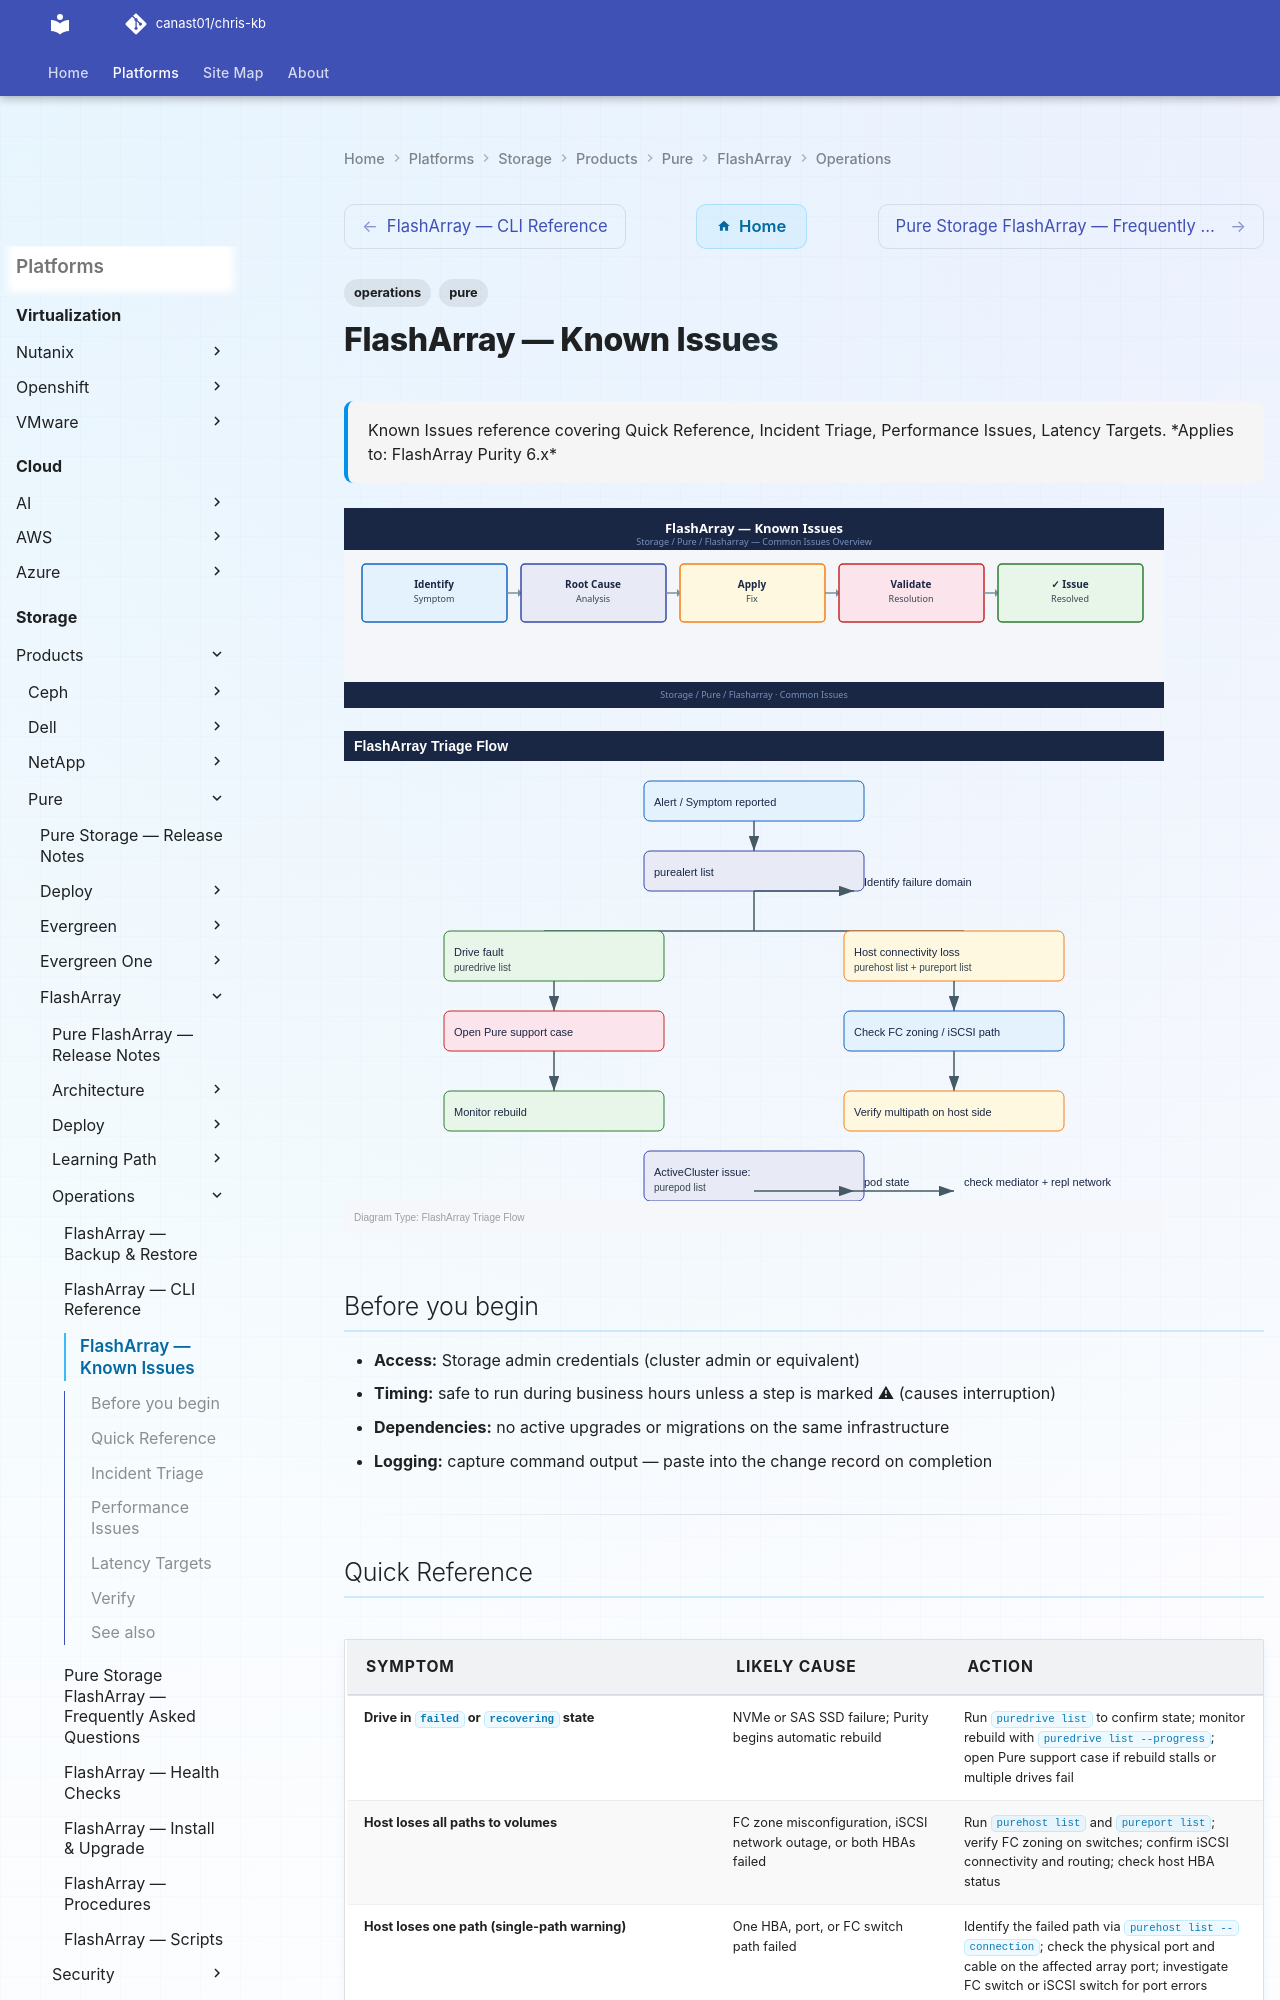

repository: canast01/chris-kb · page: storage/products/pure/flasharray/operations/common-issues/index.html · generator: mkdocs

---
tags:
  - operations
  - pure
description: "Known Issues reference covering Quick Reference, Incident Triage, Performance Issues, Latency Targets."
---
# FlashArray — Known Issues

<div class="kb-summary">
Known Issues reference covering Quick Reference, Incident Triage, Performance Issues, Latency Targets.

*Applies to: FlashArray Purity 6.x*
</div>
![FlashArray — Known Issues](../../../../../assets/storage-pure-flasharray-operations-common-issues.svg)

![FlashArray — Known Issues — Diagram](../../../../../assets/storage-pure-flasharray-operations-common-issues-diagram.svg)

## Before you begin

- **Access:** Storage admin credentials (cluster admin or equivalent)
- **Timing:** safe to run during business hours unless a step is marked ⚠ (causes interruption)
- **Dependencies:** no active upgrades or migrations on the same infrastructure
- **Logging:** capture command output — paste into the change record on completion

---
